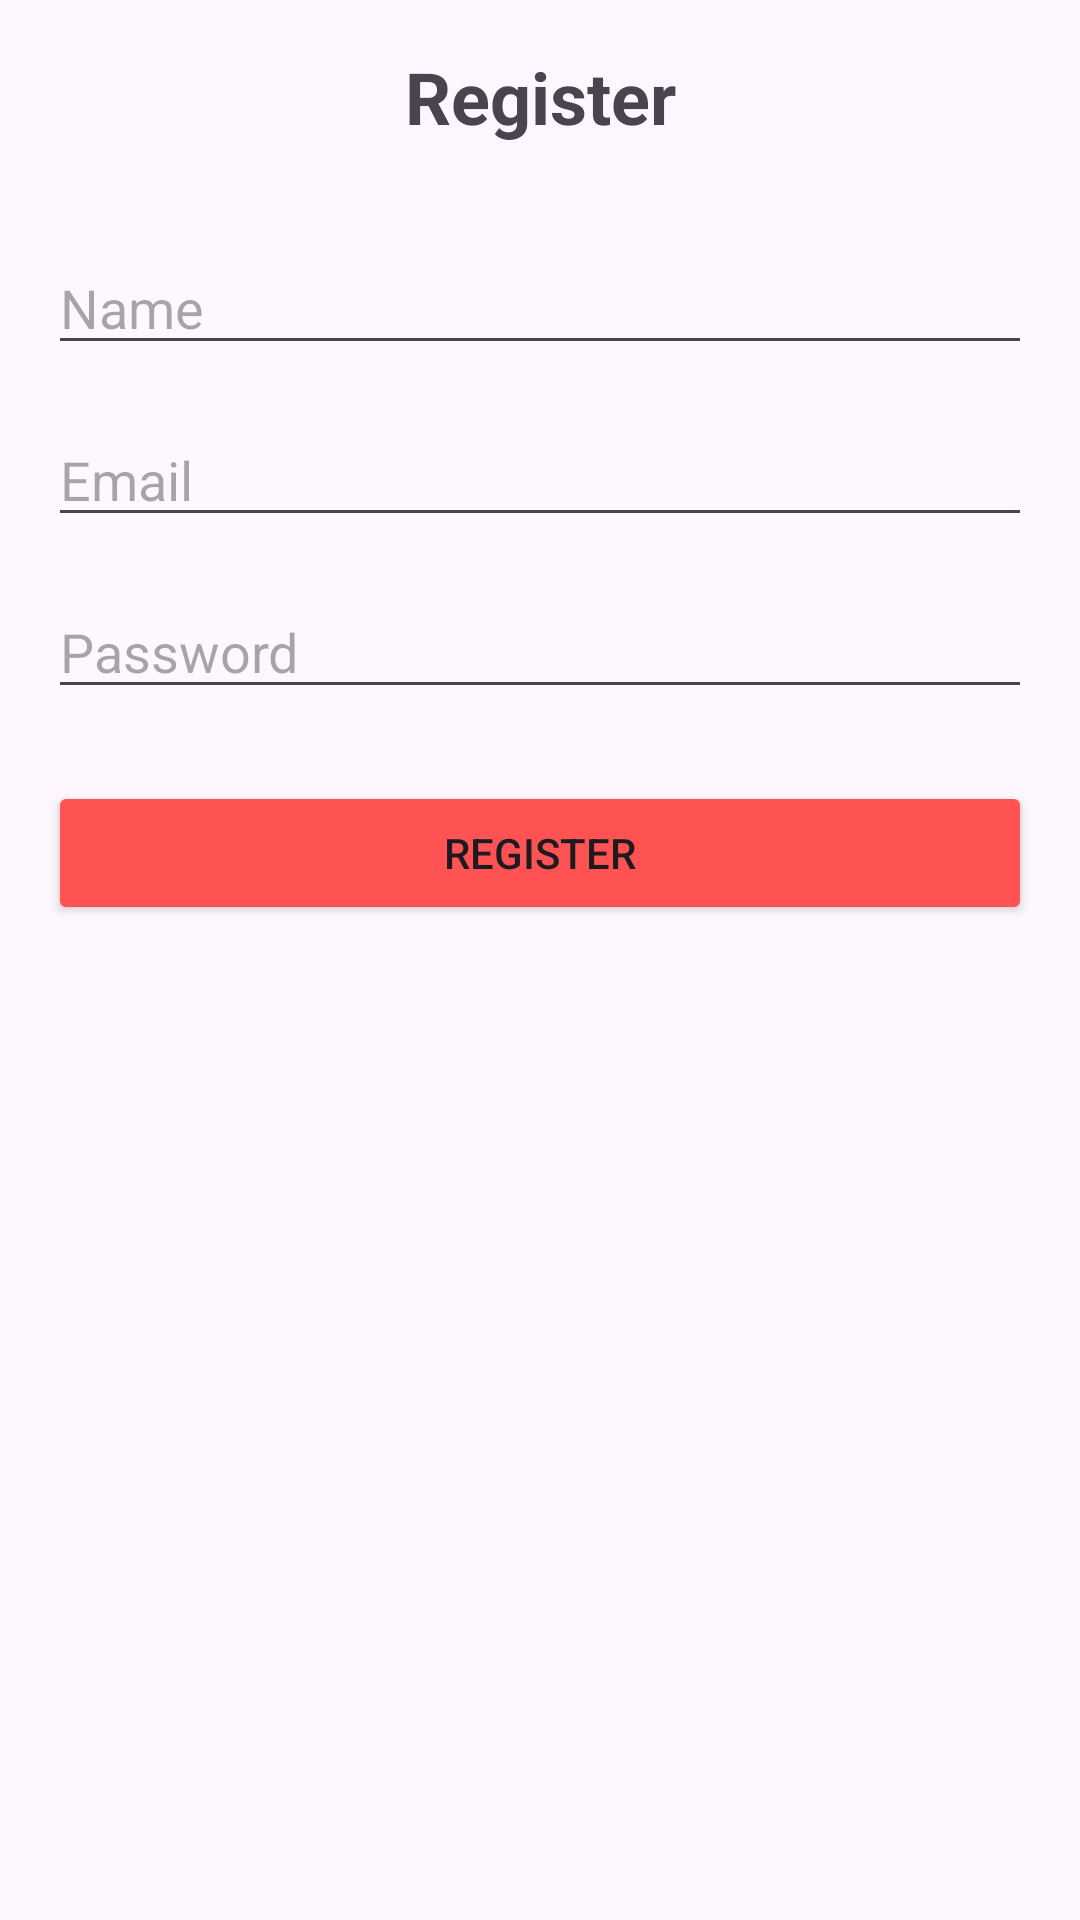

This screen was rendered from an Android layout file. Write that file and the resources it references.
<!-- AndroidManifest.xml: application theme Theme.UofCanadaAi -->
<!-- res/layout/activity_register.xml -->
<?xml version="1.0" encoding="utf-8"?>
<androidx.constraintlayout.widget.ConstraintLayout xmlns:android="http://schemas.android.com/apk/res/android"
    xmlns:app="http://schemas.android.com/apk/res-auto"
    xmlns:tools="http://schemas.android.com/tools"
    android:layout_width="match_parent"
    android:layout_height="match_parent"
    android:padding="16dp">

    <TextView
        android:id="@+id/tvTitle"
        android:layout_width="wrap_content"
        android:layout_height="wrap_content"
        android:text="Register"
        android:textSize="24sp"
        android:textStyle="bold"
        app:layout_constraintBottom_toTopOf="@+id/etName"
        app:layout_constraintEnd_toEndOf="parent"
        app:layout_constraintStart_toStartOf="parent"
        app:layout_constraintTop_toTopOf="parent"
        app:layout_constraintVertical_chainStyle="packed" />

    <EditText
        android:id="@+id/etName"
        android:layout_width="match_parent"
        android:layout_height="wrap_content"
        android:layout_marginTop="32dp"
        android:hint="Name"
        android:inputType="textPersonName"
        app:layout_constraintTop_toBottomOf="@+id/tvTitle" />

    <EditText
        android:id="@+id/etEmail"
        android:layout_width="match_parent"
        android:layout_height="wrap_content"
        android:layout_marginTop="16dp"
        android:hint="Email"
        android:inputType="textEmailAddress"
        app:layout_constraintTop_toBottomOf="@+id/etName" />

    <EditText
        android:id="@+id/etPassword"
        android:layout_width="match_parent"
        android:layout_height="wrap_content"
        android:layout_marginTop="16dp"
        android:hint="Password"
        android:inputType="textPassword"
        app:layout_constraintTop_toBottomOf="@+id/etEmail" />

    <Button
        android:id="@+id/btnRegister"
        android:layout_width="match_parent"
        android:layout_height="wrap_content"
        android:layout_marginTop="24dp"
        android:backgroundTint="@color/red_accent"
        android:text="Register"
        app:layout_constraintTop_toBottomOf="@+id/etPassword"
        tools:layout_editor_absoluteX="16dp" />

</androidx.constraintlayout.widget.ConstraintLayout>
<!-- resources referenced by this layout -->
<resources>
  <color name="red_accent">#FF5252</color>
  <style name="Theme.UofCanadaAi" parent="Base.Theme.UofCanadaAi" />
  <style name="Base.Theme.UofCanadaAi" parent="Theme.Material3.DayNight.NoActionBar">
          
          
      </style>
</resources>
